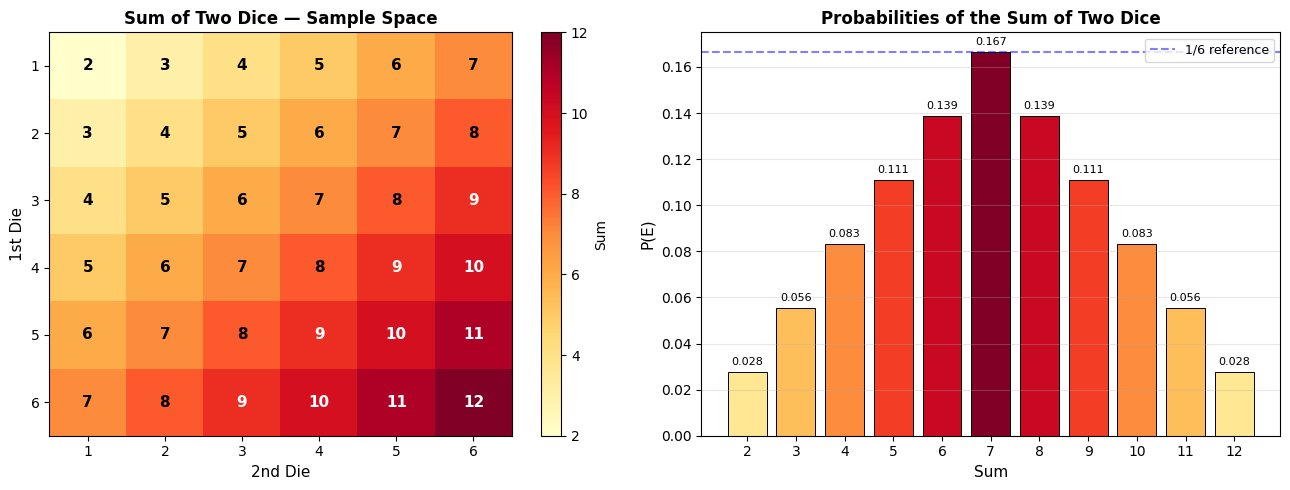
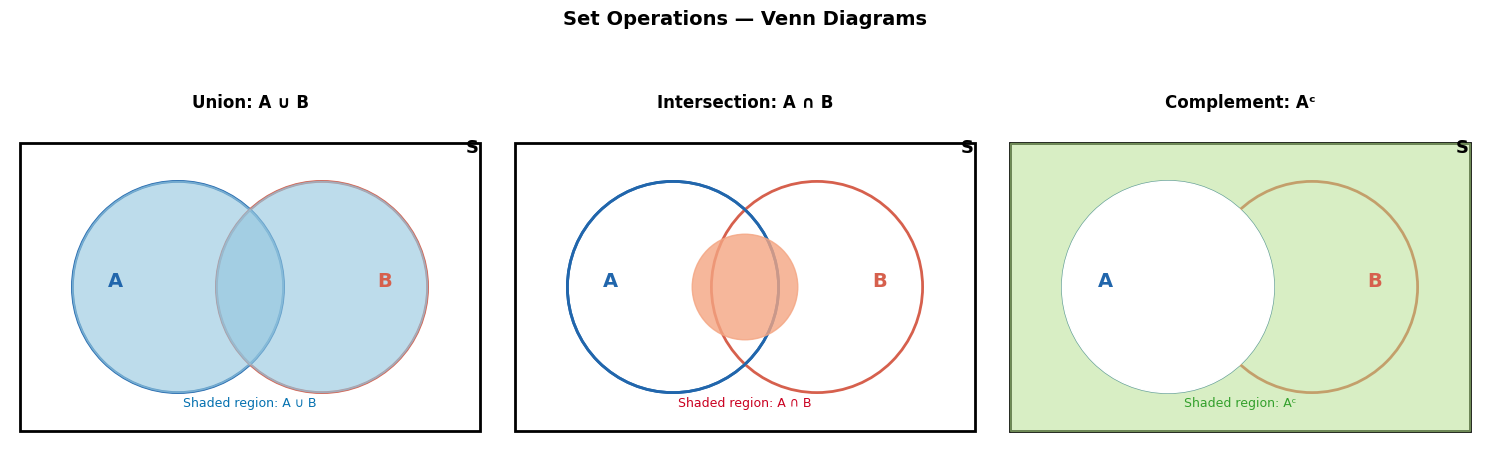
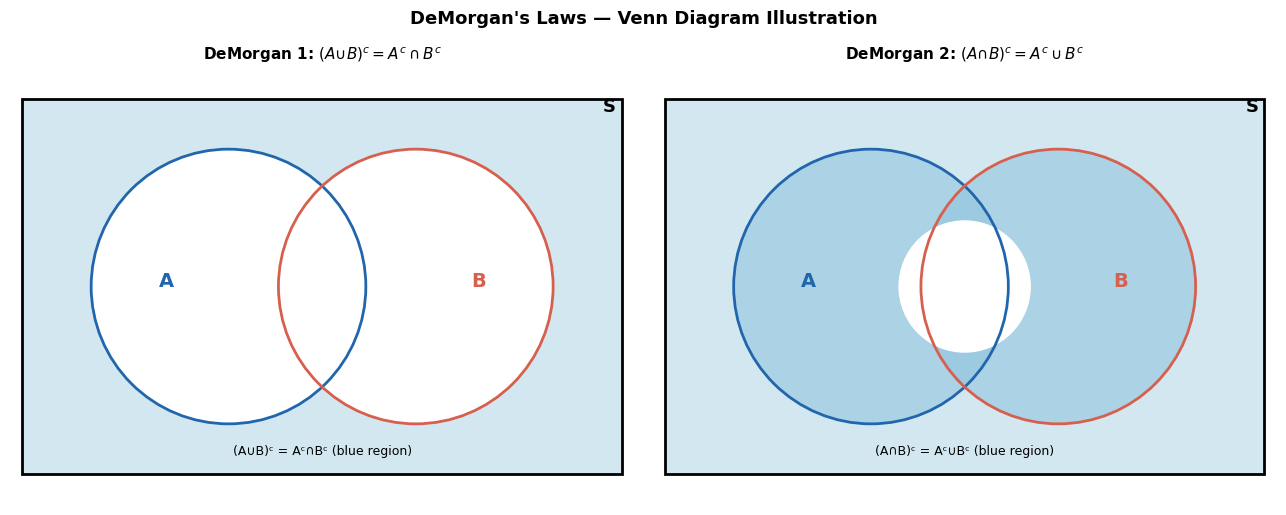
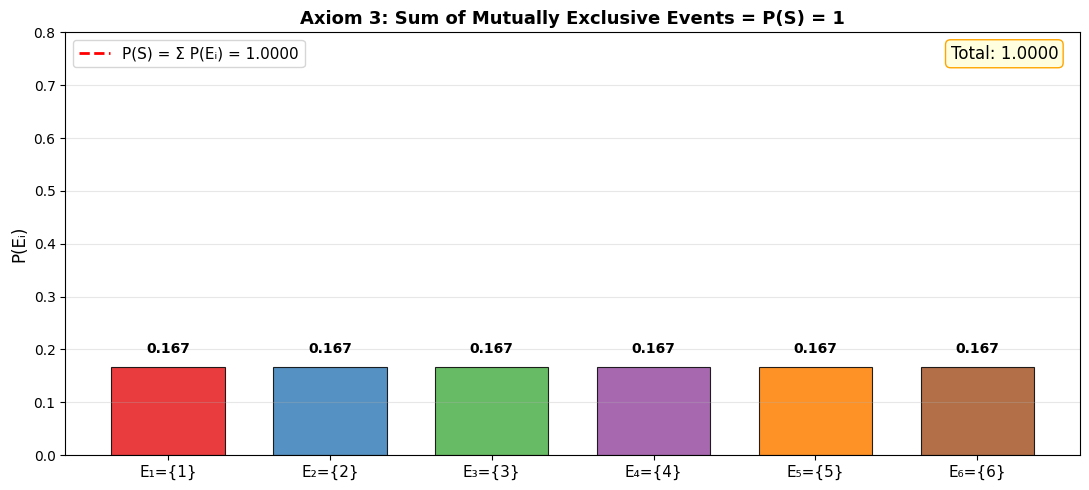
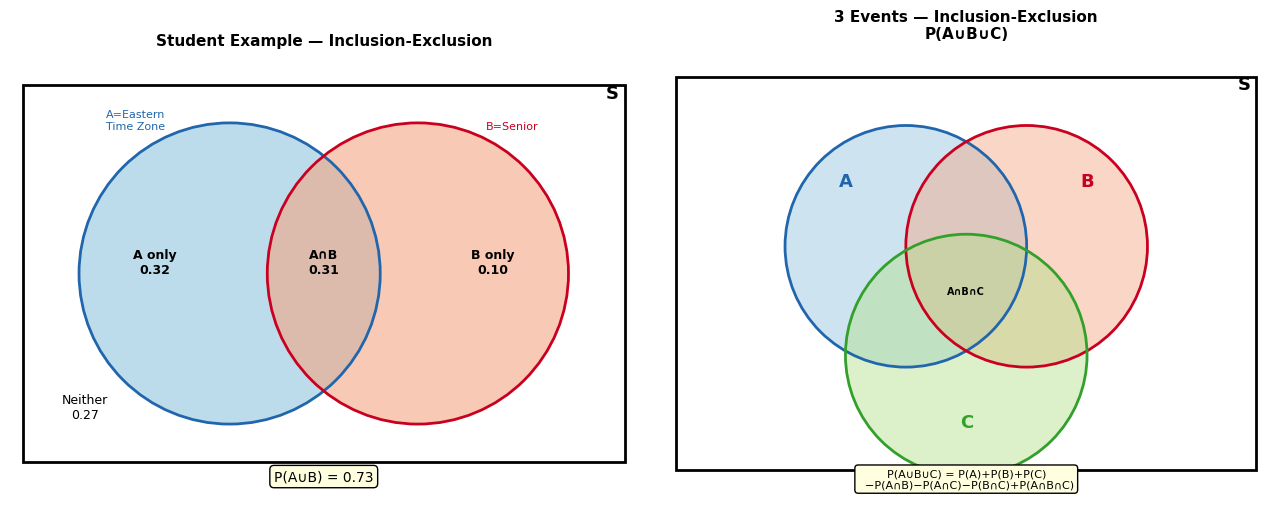
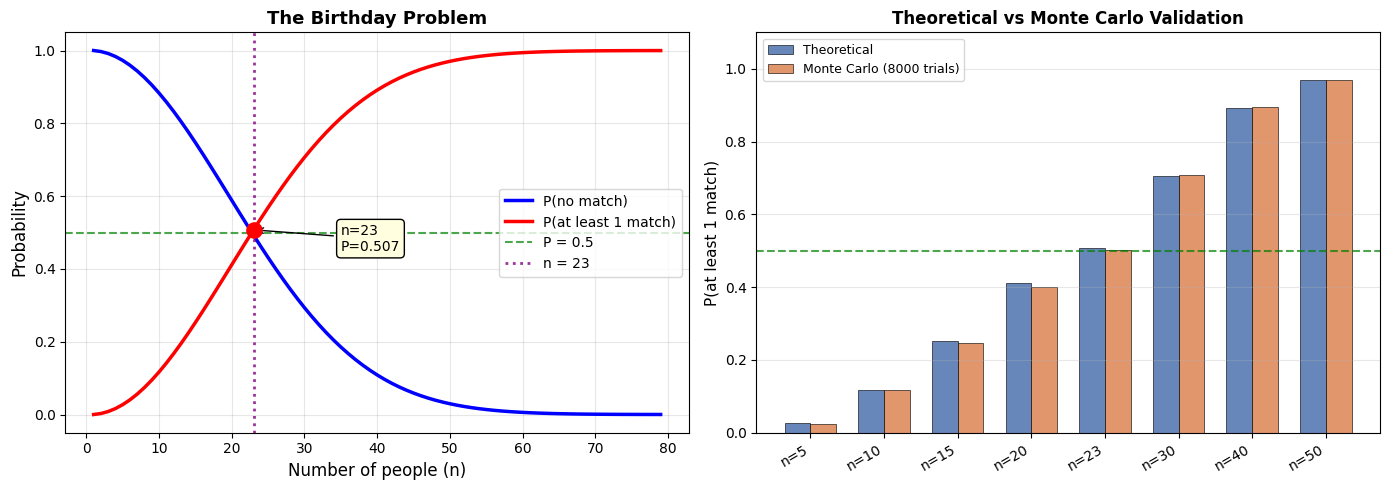
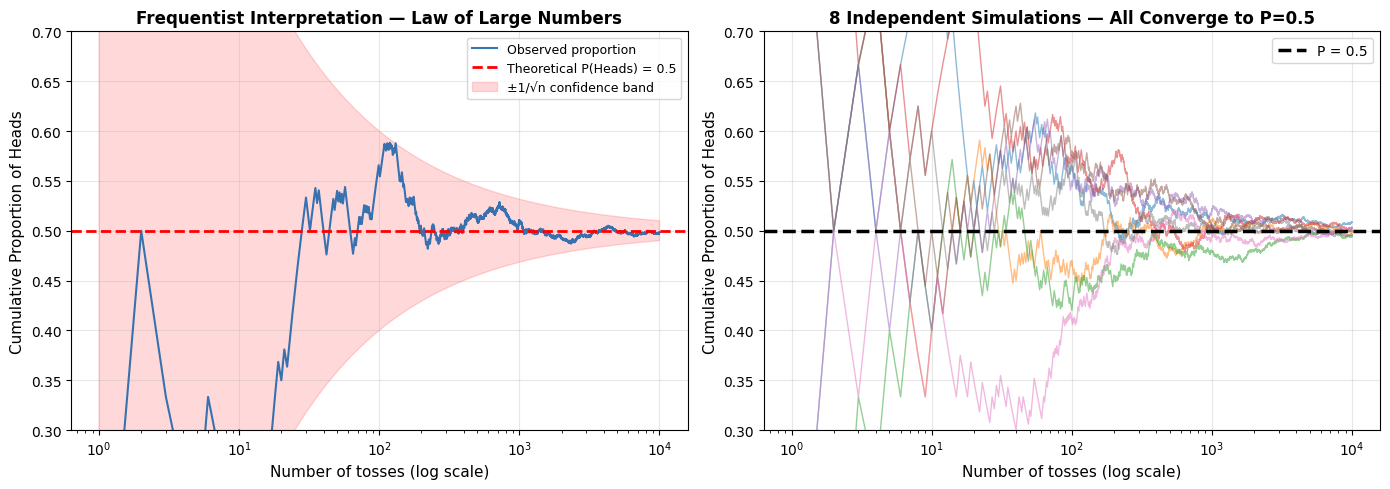

Here is the Python script that generated these plots, in order:
# Required libraries
import random
import itertools
import math
import numpy as np
import matplotlib.pyplot as plt
import matplotlib.patches as mpatches
from matplotlib.patches import Circle, FancyArrowPatch
from fractions import Fraction

plt.rcParams['font.family'] = 'DejaVu Sans'
plt.rcParams['figure.dpi'] = 100
random.seed(42)
np.random.seed(42)

print("Libraries loaded successfully! ✓")

# Sample space examples — represented using Python sets

# 1) Three coin tosses
S_coins = set(itertools.product(['H','T'], repeat=3))
S_coins_str = {''.join(s) for s in S_coins}
print(f"3-coin-toss sample space S = {sorted(S_coins_str)}")
print(f"  |S| = {len(S_coins_str)}  (2³ = 8 ✓)")

# Event: exactly 2 heads
E_2heads = {s for s in S_coins_str if s.count('H') == 2}
print(f"  Event E (exactly 2 heads): E = {sorted(E_2heads)}, |E| = {len(E_2heads)}")

print()

# 2) One die roll
S_die = {1, 2, 3, 4, 5, 6}
E_even = {x for x in S_die if x % 2 == 0}
E_odd  = {x for x in S_die if x % 2 != 0}
print(f"One die: S = {sorted(S_die)}")
print(f"  E (even) = {sorted(E_even)}")
print(f"  E (odd)  = {sorted(E_odd)}")
print(f"  E(even) ∩ E(odd) = {E_even & E_odd}  ← Mutually exclusive!")

print()

# 3) Sum of two dice
S_two_dice_pairs = [(i, j) for i in range(1, 7) for j in range(1, 7)]
S_two_dice = {i + j for i in range(1, 7) for j in range(1, 7)}  # set of sum values
print(f"Sum of two dice (all pairs): |S| = {len(S_two_dice_pairs)} (6×6 = 36 elements)")
print(f"  Possible sum values: {sorted(S_two_dice)}")

print()

# 4) Three-nucleotide sequences
S_nucleotide = set(itertools.product('ACGT', repeat=3))
print(f"Three nucleotides: |S| = {len(S_nucleotide)} = 4³  (A, C, G, T)")
print(f"  First 8 examples: {sorted([''.join(s) for s in S_nucleotide])[:8]}...")

# Visualization: distribution of the sum of two dice
outcomes = [(i, j, i+j) for i in range(1,7) for j in range(1,7)]
sums     = [t for _, _, t in outcomes]
freq     = {k: sums.count(k) for k in range(2, 13)}

fig, axes = plt.subplots(1, 2, figsize=(13, 5))

# Left: heat map (all pairs)
ax = axes[0]
matrix = np.array([[i+j for j in range(1,7)] for i in range(1,7)])
im = ax.imshow(matrix, cmap='YlOrRd', aspect='auto')
ax.set_xticks(range(6)); ax.set_xticklabels(range(1,7))
ax.set_yticks(range(6)); ax.set_yticklabels(range(1,7))
ax.set_xlabel('2nd Die', fontsize=11)
ax.set_ylabel('1st Die', fontsize=11)
ax.set_title('Sum of Two Dice — Sample Space', fontsize=12, fontweight='bold')
for i in range(6):
    for j in range(6):
        ax.text(j, i, matrix[i,j], ha='center', va='center',
                fontsize=11, fontweight='bold',
                color='white' if matrix[i,j] >= 9 else 'black')
plt.colorbar(im, ax=ax, label='Sum')

# Right: probability bar chart
ax2 = axes[1]
x = list(freq.keys())
y = [v/36 for v in freq.values()]
colors = plt.cm.YlOrRd(np.array(y) / max(y))
bars = ax2.bar(x, y, color=colors, edgecolor='black', linewidth=0.7)
ax2.axhline(1/6, color='blue', linestyle='--', alpha=0.5, label='1/6 reference')
for bar, val in zip(bars, y):
    ax2.text(bar.get_x() + bar.get_width()/2, bar.get_height() + 0.002,
             f'{val:.3f}', ha='center', va='bottom', fontsize=8)
ax2.set_xlabel('Sum', fontsize=11)
ax2.set_ylabel('P(E)', fontsize=11)
ax2.set_title('Probabilities of the Sum of Two Dice', fontsize=12, fontweight='bold')
ax2.set_xticks(x)
ax2.legend(fontsize=9)
ax2.grid(True, alpha=0.3, axis='y')

plt.tight_layout()
plt.show()
print(f"Total probability: {sum(y):.4f}  ← P(S) = 1 ✓")

# Set operations with Python
S = set(range(1, 7))  # Die: {1,2,3,4,5,6}
A = {2, 4, 6}         # Even numbers
B = {1, 2, 3}         # Less than or equal to 3

print(f"S = {sorted(S)}")
print(f"A = {sorted(A)}  (even)")
print(f"B = {sorted(B)}  (≤ 3)")
print()
print(f"A ∩ B = {sorted(A & B)}   (even and ≤ 3)")
print(f"A ∪ B = {sorted(A | B)}  (even or ≤ 3)")
print(f"Aᶜ    = {sorted(S - A)}    (not even = odd)")
print(f"Bᶜ    = {sorted(S - B)}  (greater than 3)")
print(f"A ∩ Bᶜ= {sorted(A - B)}    (even AND greater than 3)")
print()

# Set relations
C = {2, 4}            # Subset of A
print(f"C = {sorted(C)}  (subset of A?): C ⊆ A → {C.issubset(A)}")
print(f"Are A and B disjoint? A ∩ B = ∅ → {len(A & B) == 0}")
D = {1, 3, 5}         # odd numbers
print(f"D = {sorted(D)}  (odd). Are A and D disjoint? → {len(A & D) == 0}  ✓ mutually exclusive")

# Venn Diagrams
fig, axes = plt.subplots(1, 3, figsize=(15, 5))

def venn2(ax, title, shade_func, A_label='A', B_label='B'):
    ax.set_xlim(0, 10); ax.set_ylim(0, 7)
    ax.set_aspect('equal'); ax.axis('off')
    # S rectangle
    rect = plt.Rectangle((0.2, 0.5), 9.6, 6, fill=False,
                          edgecolor='black', linewidth=2)
    ax.add_patch(rect)
    ax.text(9.5, 6.3, 'S', fontsize=13, fontweight='bold')
    # Circles
    cA = Circle((3.5, 3.5), 2.2, fill=False, edgecolor='#2166ac', linewidth=2)
    cB = Circle((6.5, 3.5), 2.2, fill=False, edgecolor='#d6604d', linewidth=2)
    ax.add_patch(cA); ax.add_patch(cB)
    ax.text(2.2, 3.5, A_label, fontsize=14, fontweight='bold', color='#2166ac', ha='center')
    ax.text(7.8, 3.5, B_label, fontsize=14, fontweight='bold', color='#d6604d', ha='center')
    # Shading
    shade_func(ax)
    ax.set_title(title, fontsize=12, fontweight='bold', pad=8)

from matplotlib.patches import PathPatch
from matplotlib.path import Path

# Left: A ∪ B
def shade_union(ax):
    cA = Circle((3.5, 3.5), 2.2, color='#92c5de', alpha=0.6, zorder=1)
    cB = Circle((6.5, 3.5), 2.2, color='#92c5de', alpha=0.6, zorder=1)
    ax.add_patch(cA); ax.add_patch(cB)
    ax.text(5, 1.0, 'Shaded region: A ∪ B', ha='center', fontsize=9, color='#0571b0')

# Middle: A ∩ B
def shade_intersection(ax):
    theta = np.linspace(0, 2*np.pi, 300)
    # Approximate intersection region
    x1 = 3.5 + 2.2*np.cos(theta)
    y1 = 3.5 + 2.2*np.sin(theta)
    x2 = 6.5 + 2.2*np.cos(theta)
    y2 = 3.5 + 2.2*np.sin(theta)
    # Circle A
    c1 = Circle((3.5, 3.5), 2.2, color='none', ec='#2166ac', lw=2)
    ax.add_patch(c1)
    # Shade only the intersection
    from matplotlib.patches import Wedge
    c_shade = Circle((5, 3.5), 1.1, color='#f4a582', alpha=0.8, zorder=2)
    ax.add_patch(c_shade)
    ax.text(5, 1.0, 'Shaded region: A ∩ B', ha='center', fontsize=9, color='#ca0020')

# Right: Aᶜ
def shade_complement(ax):
    rect = plt.Rectangle((0.2, 0.5), 9.6, 6, color='#b2df8a', alpha=0.5, zorder=1)
    ax.add_patch(rect)
    cA = Circle((3.5, 3.5), 2.2, color='white', zorder=2)
    ax.add_patch(cA)
    ax.text(5, 1.0, 'Shaded region: Aᶜ', ha='center', fontsize=9, color='#33a02c')

venn2(axes[0], 'Union: A ∪ B', shade_union)
venn2(axes[1], 'Intersection: A ∩ B', shade_intersection)
venn2(axes[2], 'Complement: Aᶜ', shade_complement)

plt.suptitle('Set Operations — Venn Diagrams', fontsize=14, fontweight='bold', y=1.02)
plt.tight_layout()
plt.show()

# Numerically verify set laws over a large universe
universe = set(range(1, 21))  # S = {1,...,20}
A = {2,4,6,8,10,12,14,16,18,20}  # even
B = {1,2,3,4,5,6,7,8,9,10}       # ≤ 10
C = {5,6,7,8,9,10,11,12,13,14,15}  # 5–15

laws = [
    ("Commutativity (∪)",    A | B,           B | A),
    ("Commutativity (∩)",    A & B,           B & A),
    ("Associativity (∪)",   (A | B) | C,     A | (B | C)),
    ("Associativity (∩)",   (A & B) & C,     A & (B & C)),
    ("Distributivity 1",    (A | B) & C,     (A & C) | (B & C)),
    ("Distributivity 2",    (A & B) | C,     (A | C) & (B | C)),
    ("DeMorgan 1",           universe-(A | B),   (universe-A) & (universe-B)),
    ("DeMorgan 2",           universe-(A & B),   (universe-A) | (universe-B)),
]

print(f"{'Law':<22} {'Equal?'}")
print("-" * 35)
for name, lhs, rhs in laws:
    equal = lhs == rhs
    print(f"{name:<22} {'✓  Verified' if equal else '✗  ERROR'}")

# Demonstrate DeMorgan's Laws with a concrete example
S = set(range(1, 13))  # {1,...,12}
A = {x for x in S if x % 2 == 0}   # even: {2,4,6,8,10,12}
B = {x for x in S if x % 3 == 0}   # multiples of 3: {3,6,9,12}

print(f"S = {{1,...,12}}")
print(f"A = {sorted(A)}  (even)")
print(f"B = {sorted(B)}  (multiples of 3)")
print()

# DeMorgan 1: (A∪B)ᶜ = Aᶜ∩Bᶜ
lhs1 = S - (A | B)
rhs1 = (S - A) & (S - B)
print(f"DeMorgan 1: (A∪B)ᶜ = Aᶜ∩Bᶜ")
print(f"  A ∪ B = {sorted(A|B)}  (even OR multiple of 3)")
print(f"  (A∪B)ᶜ = {sorted(lhs1)}  (neither even nor multiple of 3)")
print(f"  Aᶜ∩Bᶜ  = {sorted(rhs1)}")
print(f"  Equal? {lhs1 == rhs1}  ✓")
print()

# DeMorgan 2: (A∩B)ᶜ = Aᶜ∪Bᶜ
lhs2 = S - (A & B)
rhs2 = (S - A) | (S - B)
print(f"DeMorgan 2: (A∩B)ᶜ = Aᶜ∪Bᶜ")
print(f"  A ∩ B = {sorted(A&B)}  (even AND multiple of 3 = multiples of 6)")
print(f"  (A∩B)ᶜ = {sorted(lhs2)}")
print(f"  Aᶜ∪Bᶜ  = {sorted(rhs2)}")
print(f"  Equal? {lhs2 == rhs2}  ✓")

# Everyday language interpretation
print()
print("Everyday language interpretation:")
print("  DeMorgan 1: 'NOT (even OR multiple of 3)' = 'NOT even AND NOT multiple of 3'")
print("  DeMorgan 2: 'NOT (even AND multiple of 3)' = 'NOT even OR NOT multiple of 3'")

# DeMorgan's Laws — Venn diagram visualization
fig, axes = plt.subplots(1, 2, figsize=(13, 5))

for ax_idx, (title, law_no) in enumerate([
    ("DeMorgan 1: $(A∪B)^c = A^c \\cap B^c$", 1),
    ("DeMorgan 2: $(A∩B)^c = A^c \\cup B^c$", 2)
]):
    ax = axes[ax_idx]
    ax.set_xlim(0, 10); ax.set_ylim(0, 7)
    ax.set_aspect('equal'); ax.axis('off')
    ax.set_title(title, fontsize=11, fontweight='bold')

    # S rectangle — background
    if law_no == 1:
        bg = plt.Rectangle((0.2, 0.5), 9.6, 6, color='#92c5de', alpha=0.4, zorder=0)
    else:
        bg = plt.Rectangle((0.2, 0.5), 9.6, 6, color='#92c5de', alpha=0.4, zorder=0)
    ax.add_patch(bg)
    rect = plt.Rectangle((0.2, 0.5), 9.6, 6, fill=False, edgecolor='black', linewidth=2)
    ax.add_patch(rect)

    if law_no == 1:
        # Shaded = (A∪B)ᶜ: the rest of S
        cA = Circle((3.5, 3.5), 2.2, color='white', zorder=2)
        cB = Circle((6.5, 3.5), 2.2, color='white', zorder=2)
        ax.add_patch(cA); ax.add_patch(cB)
        ca = Circle((3.5,3.5),2.2,fill=False,ec='#2166ac',lw=2,zorder=3)
        cb = Circle((6.5,3.5),2.2,fill=False,ec='#d6604d',lw=2,zorder=3)
        ax.add_patch(ca); ax.add_patch(cb)
        ax.text(5, 0.8, '(A∪B)ᶜ = Aᶜ∩Bᶜ (blue region)', ha='center', fontsize=9)
    else:
        # Shaded = (A∩B)ᶜ: everything except the intersection
        cA = Circle((3.5, 3.5), 2.2, color='#92c5de', alpha=0.6, zorder=2)
        cB = Circle((6.5, 3.5), 2.2, color='#92c5de', alpha=0.6, zorder=2)
        ax.add_patch(cA); ax.add_patch(cB)
        # Intersection in white (excluded)
        c_int = Circle((5, 3.5), 1.05, color='white', zorder=3)
        ax.add_patch(c_int)
        ca = Circle((3.5,3.5),2.2,fill=False,ec='#2166ac',lw=2,zorder=4)
        cb = Circle((6.5,3.5),2.2,fill=False,ec='#d6604d',lw=2,zorder=4)
        ax.add_patch(ca); ax.add_patch(cb)
        ax.text(5, 0.8, '(A∩B)ᶜ = Aᶜ∪Bᶜ (blue region)', ha='center', fontsize=9)

    ax.text(2.5, 3.5, 'A', fontsize=14, fontweight='bold', color='#2166ac', ha='center', zorder=5)
    ax.text(7.5, 3.5, 'B', fontsize=14, fontweight='bold', color='#d6604d', ha='center', zorder=5)
    ax.text(9.5, 6.3, 'S', fontsize=13, fontweight='bold')

plt.suptitle("DeMorgan's Laws — Venn Diagram Illustration",
             fontsize=13, fontweight='bold', y=1.02)
plt.tight_layout()
plt.show()

# A probability function class that verifies the axioms
class ProbabilityFunction:
    def __init__(self, S, p_dict):
        """S: sample space (set), p_dict: probability of each outcome"""
        self.S = S
        self.p = p_dict
        self._verify_axioms()

    def _verify_axioms(self):
        # Axiom 1
        assert all(0 <= v <= 1 for v in self.p.values()), "Axiom 1 violated!"
        # Axiom 2
        assert abs(sum(self.p.values()) - 1.0) < 1e-9, "Axiom 2 violated!"
        print("Axiom 1 (0 ≤ P(e) ≤ 1): ✓")
        print(f"Axiom 2 (P(S) = {sum(self.p.values()):.6f}): ✓")

    def P(self, E):
        """Probability of event E"""
        return sum(self.p.get(e, 0) for e in E)

    def P_intersection(self, A, B): return self.P(A & B)
    def P_union(self, A, B):        return self.P(A | B)
    def P_complement(self, A):      return 1 - self.P(A)


# Example 1: Fair die
print("=== Fair Die ===")
S_die = {1, 2, 3, 4, 5, 6}
p_fair = {i: 1/6 for i in S_die}
die = ProbabilityFunction(S_die, p_fair)

E_even    = {2, 4, 6}
E_five_six = {5, 6}
print(f"P(even) = {die.P(E_even):.4f}  = {Fraction(die.P(E_even)).limit_denominator(10)}")
print(f"P(5 or 6) = {die.P(E_five_six):.4f}")
print(f"P(evenᶜ) = P(odd) = {die.P_complement(E_even):.4f}")
print()

# Example 2: Weighted (loaded) die
print("=== Loaded Die (6 is twice as likely) ===")
p_loaded = {1: 1/7, 2: 1/7, 3: 1/7, 4: 1/7, 5: 1/7, 6: 2/7}
die_l = ProbabilityFunction(S_die, p_loaded)
print(f"P(6) = {die_l.P({6}):.4f}  (twice that of a fair die)")
print(f"P(even) = {die_l.P(E_even):.4f}  (fair: 0.5)")

# Axiom 3 — Countable additivity visualization
# Mutually exclusive events in a die roll
fig, ax = plt.subplots(figsize=(11, 5))

events = [
    ({1}, 'E₁={1}', '#e41a1c'),
    ({2}, 'E₂={2}', '#377eb8'),
    ({3}, 'E₃={3}', '#4daf4a'),
    ({4}, 'E₄={4}', '#984ea3'),
    ({5}, 'E₅={5}', '#ff7f00'),
    ({6}, 'E₆={6}', '#a65628'),
]

x_pos = np.arange(len(events))
probs  = [1/6] * 6
colors = [e[2] for e in events]

bars = ax.bar(x_pos, probs, color=colors, edgecolor='black',
              linewidth=0.8, alpha=0.85, width=0.7)
ax.set_xticks(x_pos)
ax.set_xticklabels([e[1] for e in events], fontsize=11)
ax.set_ylabel('P(Eᵢ)', fontsize=12)
ax.set_ylim(0, 0.8)
ax.set_title('Axiom 3: Sum of Mutually Exclusive Events = P(S) = 1',
             fontsize=13, fontweight='bold')
ax.axhline(sum(probs), color='red', linestyle='--', linewidth=2,
           label=f'P(S) = Σ P(Eᵢ) = {sum(probs):.4f}')

# Cumulative sum annotation
cumulative = 0
for i, p in enumerate(probs):
    ax.text(i, p + 0.02, f'{p:.3f}', ha='center', va='bottom', fontsize=10, fontweight='bold')
    cumulative += p

ax.text(5.5, 0.75, f'Total: {sum(probs):.4f}', ha='right', fontsize=12,
        bbox=dict(boxstyle='round', facecolor='lightyellow', edgecolor='orange'))
ax.legend(fontsize=11)
ax.grid(True, alpha=0.3, axis='y')
plt.tight_layout()
plt.show()

# Numerically verify all propositions
# Using the fair die
P = die.P  # shorthand
A = {2, 4, 6}    # even
B = {4, 5, 6}    # > 3
Ac = S_die - A

print("=" * 55)
print("Verification of Probability Propositions (Fair Die)")
print("=" * 55)

# 1. Complement
p_Ac_formula = 1 - P(A)
p_Ac_direct  = P(Ac)
print(f"\n1. Complement: P(Aᶜ) = 1 - P(A)")
print(f"   P(A) = P(even) = {P(A):.4f}")
print(f"   1-P(A) = {p_Ac_formula:.4f},  P(Aᶜ) = {p_Ac_direct:.4f}  → {'✓' if abs(p_Ac_formula - p_Ac_direct) < 1e-9 else '✗'}")

# 2. Empty set
print(f"\n2. P(∅) = {P(set()):.4f}  → {'✓' if P(set()) == 0 else '✗'}")

# 3. Difference rule (A={2,4} ⊂ B={2,4,6})
A2 = {2, 4};  B2 = {2, 4, 6}  # A2 ⊆ B2
print(f"\n3. Difference: P(B∩Aᶜ) = P(B)-P(A), A⊆B")
print(f"   A={sorted(A2)}, B={sorted(B2)} → A⊆B: {A2.issubset(B2)}")
lhs = P(B2 & (S_die - A2))
rhs = P(B2) - P(A2)
print(f"   P(B∩Aᶜ) = {lhs:.4f},  P(B)-P(A) = {rhs:.4f}  → {'✓' if abs(lhs-rhs)<1e-9 else '✗'}")

# 4. Monotonicity
print(f"\n4. Monotonicity: P(B)≥P(A) if A⊆B")
print(f"   P(A={sorted(A2)}) = {P(A2):.4f} ≤ P(B={sorted(B2)}) = {P(B2):.4f}  → {'✓' if P(B2)>=P(A2) else '✗'}")

# 5. Inclusion-Exclusion (2 events)
print(f"\n5. Inclusion-Exclusion (2 events): P(A∪B) = P(A)+P(B)-P(A∩B)")
direct  = P(A | B)
formula = P(A) + P(B) - P(A & B)
print(f"   A={sorted(A)}, B={sorted(B)}")
print(f"   P(A∪B) directly = {direct:.4f}")
print(f"   P(A)+P(B)-P(A∩B) = {P(A):.4f}+{P(B):.4f}-{P(A&B):.4f} = {formula:.4f}  → {'✓' if abs(direct-formula)<1e-9 else '✗'}")

# Textbook example: Probability class student
print("=" * 55)
print("Inclusion-Exclusion Example — Probability Class")
print("=" * 55)

p_A  = 0.63   # P(Eastern time zone)
p_B  = 0.41   # P(Senior)
p_AB = 0.31   # P(Both)

p_AuB = p_A + p_B - p_AB

print(f"P(A) = P(Eastern time zone) = {p_A}")
print(f"P(B) = P(Senior)            = {p_B}")
print(f"P(A∩B) = P(Both)            = {p_AB}")
print(f"\nP(A∪B) = {p_A} + {p_B} - {p_AB} = {p_AuB}")

# Additional computations
p_Ac      = 1 - p_A
p_Bc      = 1 - p_B
p_Ac_Bc   = 1 - p_AuB   # DeMorgan
p_only_A  = p_A - p_AB
p_only_B  = p_B - p_AB

print(f"\nAdditional computations:")
print(f"  P(Aᶜ) = {p_Ac:.2f}  (not in Eastern time zone)")
print(f"  P(Bᶜ) = {p_Bc:.2f}  (not a Senior)")
print(f"  P(Neither A nor B) = 1-P(A∪B) = {p_Ac_Bc:.2f}")
print(f"  P(Only A) = {p_only_A:.2f}")
print(f"  P(Only B) = {p_only_B:.2f}")
print(f"  Total: {p_only_A:.2f}+{p_only_B:.2f}+{p_AB:.2f}+{p_Ac_Bc:.2f} = {p_only_A+p_only_B+p_AB+p_Ac_Bc:.2f}  ✓")

# Inclusion-Exclusion visualization
fig, axes = plt.subplots(1, 2, figsize=(13, 5))

# Left: Student example Venn diagram
ax = axes[0]
ax.set_xlim(0, 10); ax.set_ylim(0, 7); ax.set_aspect('equal'); ax.axis('off')
ax.set_title('Student Example — Inclusion-Exclusion', fontsize=11, fontweight='bold')

rect = plt.Rectangle((0.2, 0.5), 9.6, 6, fill=False, edgecolor='black', linewidth=2)
ax.add_patch(rect)
cA = Circle((3.5, 3.5), 2.4, color='#92c5de', alpha=0.6, zorder=2)
cB = Circle((6.5, 3.5), 2.4, color='#f4a582', alpha=0.6, zorder=2)
ax.add_patch(cA); ax.add_patch(cB)
ca = Circle((3.5,3.5),2.4,fill=False,ec='#2166ac',lw=2,zorder=3)
cb = Circle((6.5,3.5),2.4,fill=False,ec='#ca0020',lw=2,zorder=3)
ax.add_patch(ca); ax.add_patch(cb)

ax.text(2.3, 3.5, f'A only\n{p_only_A:.2f}', ha='center', fontsize=9, fontweight='bold', zorder=4)
ax.text(5.0, 3.5, f'A∩B\n{p_AB:.2f}', ha='center', fontsize=9, fontweight='bold', zorder=4)
ax.text(7.7, 3.5, f'B only\n{p_only_B:.2f}', ha='center', fontsize=9, fontweight='bold', zorder=4)
ax.text(1.2, 1.2, f'Neither\n{p_Ac_Bc:.2f}', ha='center', fontsize=9, zorder=4)
ax.text(2.0, 5.8, 'A=Eastern\nTime Zone', ha='center', fontsize=8, color='#2166ac')
ax.text(8.0, 5.8, 'B=Senior', ha='center', fontsize=8, color='#ca0020')
ax.text(9.5, 6.3, 'S', fontsize=13, fontweight='bold')
ax.text(5, 0.2, f'P(A∪B) = {p_AuB:.2f}', ha='center', fontsize=10,
        bbox=dict(boxstyle='round', facecolor='lightyellow'))

# Right: 3-event Inclusion-Exclusion
ax2 = axes[1]
ax2.set_xlim(0, 10); ax2.set_ylim(0, 7.5); ax2.set_aspect('equal'); ax2.axis('off')
ax2.set_title('3 Events — Inclusion-Exclusion\nP(A∪B∪C)', fontsize=11, fontweight='bold')

rect2 = plt.Rectangle((0.2, 0.5), 9.6, 6.5, fill=False, edgecolor='black', linewidth=2)
ax2.add_patch(rect2)

cA2 = Circle((4.0, 4.2), 2.0, color='#92c5de', alpha=0.45, zorder=2)
cB2 = Circle((6.0, 4.2), 2.0, color='#f4a582', alpha=0.45, zorder=2)
cC2 = Circle((5.0, 2.4), 2.0, color='#b2df8a', alpha=0.45, zorder=2)
for c in [cA2, cB2, cC2]: ax2.add_patch(c)
for (cx,cy,r,col) in [(4.0,4.2,2.0,'#2166ac'),(6.0,4.2,2.0,'#ca0020'),(5.0,2.4,2.0,'#33a02c')]:
    ax2.add_patch(Circle((cx,cy),r,fill=False,ec=col,lw=2,zorder=3))

ax2.text(3.0, 5.2, 'A', fontsize=13, fontweight='bold', color='#2166ac', ha='center')
ax2.text(7.0, 5.2, 'B', fontsize=13, fontweight='bold', color='#ca0020', ha='center')
ax2.text(5.0, 1.2, 'C', fontsize=13, fontweight='bold', color='#33a02c', ha='center')
ax2.text(5, 3.4, 'A∩B∩C', ha='center', fontsize=7, fontweight='bold', zorder=4)
ax2.text(9.5, 6.8, 'S', fontsize=13, fontweight='bold')
ax2.text(5, 0.2,
         'P(A∪B∪C) = P(A)+P(B)+P(C)\n  −P(A∩B)−P(A∩C)−P(B∩C)+P(A∩B∩C)',
         ha='center', fontsize=8,
         bbox=dict(boxstyle='round', facecolor='lightyellow'))

plt.tight_layout()
plt.show()

def uniform_probability(S, E):
    """P(E) = |E|/|S| for an equally likely sample space"""
    return len(E) / len(S)

print("=" * 50)
print("Equally Likely Sample Space Examples")
print("=" * 50)

# 1. Die: even number
S1 = {1,2,3,4,5,6}
E1 = {2,4,6}
p1 = uniform_probability(S1, E1)
print(f"\n1. Die: Even number")
print(f"   S={sorted(S1)}, E={sorted(E1)}")
print(f"   P(E) = {len(E1)}/{len(S1)} = {p1:.4f} = {Fraction(len(E1), len(S1))}")

# 2. Two children: at least one boy
S2 = {'BB', 'BG', 'GB', 'GG'}
E2 = {'BB', 'BG', 'GB'}  # at least one boy
p2 = uniform_probability(S2, E2)
print(f"\n2. Two children: at least one boy")
print(f"   S={sorted(S2)}, E={sorted(E2)}")
print(f"   P(E) = {len(E2)}/{len(S2)} = {p2:.4f} = {Fraction(len(E2), len(S2))}")

# 3. Coin tosses: exactly 2 heads
S3 = {''.join(s) for s in itertools.product('HT', repeat=3)}
E3 = {s for s in S3 if s.count('H') == 2}
p3 = uniform_probability(S3, E3)
print(f"\n3. 3 coin tosses: exactly 2 heads")
print(f"   |S| = {len(S3)}, E = {sorted(E3)}")
print(f"   P(E) = {len(E3)}/{len(S3)} = {p3:.4f} = {Fraction(len(E3), len(S3))}")

# 4. Poker: at least 1 ace
total_hand = math.comb(52, 5)
at_least_1_ace = total_hand - math.comb(48, 5)  # at least 1 = total - (none)
p4 = at_least_1_ace / total_hand
print(f"\n4. Poker (52 cards, draw 5): at least 1 ace")
print(f"   C(52,5) = {total_hand:,}")
print(f"   P(at least 1 ace) = 1 - P(no ace) = 1 - C(48,5)/C(52,5)")
print(f"                     = {p4:.5f} ≈ {p4*100:.2f}%")

def p_no_match(n, days=365):
    """Probability that no two people among n share a birthday"""
    if n > days:
        return 0.0
    p = 1.0
    for k in range(n):
        p *= (days - k) / days
    return p

def p_at_least_one_match(n, days=365):
    return 1 - p_no_match(n, days)

# Table
print(f"{'n':>4} | {'P(no match)':>18} | {'P(at least 1 match)':>21}")
print("-" * 50)
notable_n = [5, 10, 15, 20, 23, 25, 30, 40, 50, 60, 70]
for n in notable_n:
    p_no  = p_no_match(n)
    p_yes = p_at_least_one_match(n)
    marker = " ← 50% threshold!" if n == 23 else ""
    print(f"{n:>4} | {p_no:>18.6f} | {p_yes:>18.6f}{marker}")

# Birthday problem — visualization
n_values  = np.arange(1, 80)
p_no_arr  = [p_no_match(n) for n in n_values]
p_yes_arr = [p_at_least_one_match(n) for n in n_values]

fig, axes = plt.subplots(1, 2, figsize=(14, 5))

# Left: probability curves
ax = axes[0]
ax.plot(n_values, p_no_arr,  'b-', linewidth=2.5, label='P(no match)')
ax.plot(n_values, p_yes_arr, 'r-', linewidth=2.5, label='P(at least 1 match)')
ax.axhline(0.5, color='green', linestyle='--', linewidth=1.5, alpha=0.7, label='P = 0.5')
ax.axvline(23, color='purple', linestyle=':', linewidth=2, alpha=0.8, label='n = 23')

# Mark n=23
ax.scatter([23], [p_at_least_one_match(23)], color='red', s=120, zorder=5)
ax.annotate(f'n=23\nP={p_at_least_one_match(23):.3f}',
            xy=(23, p_at_least_one_match(23)),
            xytext=(35, 0.45),
            arrowprops=dict(arrowstyle='->', color='black'),
            fontsize=10, bbox=dict(boxstyle='round', facecolor='lightyellow'))

ax.set_xlabel('Number of people (n)', fontsize=12)
ax.set_ylabel('Probability', fontsize=12)
ax.set_title('The Birthday Problem', fontsize=13, fontweight='bold')
ax.legend(fontsize=10)
ax.grid(True, alpha=0.3)
ax.set_ylim(-0.05, 1.05)

# Right: Monte Carlo validation
ax2 = axes[1]

def monte_carlo_birthday(n, n_trials=10000):
    matches = 0
    for _ in range(n_trials):
        birthdays = np.random.randint(1, 366, size=n)
        if len(birthdays) != len(set(birthdays)):
            matches += 1
    return matches / n_trials

np.random.seed(42)
n_test      = [5, 10, 15, 20, 23, 30, 40, 50]
mc_results  = [monte_carlo_birthday(n, 8000) for n in n_test]
theo_results = [p_at_least_one_match(n) for n in n_test]

x_pos = np.arange(len(n_test))
width = 0.35
ax2.bar(x_pos - width/2, theo_results, width, label='Theoretical',
        color='#4C72B0', alpha=0.85, edgecolor='black', linewidth=0.5)
ax2.bar(x_pos + width/2, mc_results, width, label='Monte Carlo (8000 trials)',
        color='#DD8452', alpha=0.85, edgecolor='black', linewidth=0.5)
ax2.axhline(0.5, color='green', linestyle='--', linewidth=1.5, alpha=0.7)
ax2.set_xticks(x_pos)
ax2.set_xticklabels([f'n={n}' for n in n_test], rotation=30, ha='right')
ax2.set_ylabel('P(at least 1 match)', fontsize=11)
ax2.set_title('Theoretical vs Monte Carlo Validation', fontsize=12, fontweight='bold')
ax2.legend(fontsize=9)
ax2.grid(True, alpha=0.3, axis='y')
ax2.set_ylim(0, 1.1)

plt.tight_layout()
plt.show()

print("\nComparison:")
print(f"{'n':>4} | {'Theoretical':>12} | {'Monte Carlo':>12} | {'Difference':>10}")
print("-" * 46)
for n, t, mc in zip(n_test, theo_results, mc_results):
    print(f"{n:>4} | {t:>12.5f} | {mc:>12.5f} | {abs(t-mc):>10.5f}")

# Frequentist interpretation — coin toss simulation
np.random.seed(42)
N_max  = 10_000
tosses = np.random.randint(0, 2, size=N_max)  # 0=Tails, 1=Heads

# Cumulative proportion of heads
n_seq        = np.arange(1, N_max + 1)
cum_heads    = np.cumsum(tosses == 1) / n_seq

fig, axes = plt.subplots(1, 2, figsize=(14, 5))

# Left: convergence
ax = axes[0]
ax.semilogx(n_seq, cum_heads, color='#2166ac', linewidth=1.5, alpha=0.9,
            label='Observed proportion')
ax.axhline(0.5, color='red', linestyle='--', linewidth=2, label='Theoretical P(Heads) = 0.5')
ax.fill_between(n_seq,
                0.5 - 1/np.sqrt(n_seq),
                0.5 + 1/np.sqrt(n_seq),
                alpha=0.15, color='red', label='±1/√n confidence band')
ax.set_xlabel('Number of tosses (log scale)', fontsize=11)
ax.set_ylabel('Cumulative Proportion of Heads', fontsize=11)
ax.set_title('Frequentist Interpretation — Law of Large Numbers',
             fontsize=12, fontweight='bold')
ax.set_ylim(0.3, 0.7)
ax.legend(fontsize=9)
ax.grid(True, alpha=0.3)

# Right: Several independent runs
ax2 = axes[1]
np.random.seed(0)
for trial_no in range(8):
    tosses_i = np.random.randint(0, 2, size=N_max)
    cum_i    = np.cumsum(tosses_i == 1) / n_seq
    ax2.semilogx(n_seq, cum_i, alpha=0.5, linewidth=1)
ax2.axhline(0.5, color='black', linestyle='--', linewidth=2.5, label='P = 0.5')
ax2.set_xlabel('Number of tosses (log scale)', fontsize=11)
ax2.set_ylabel('Cumulative Proportion of Heads', fontsize=11)
ax2.set_title("8 Independent Simulations — All Converge to P=0.5",
              fontsize=12, fontweight='bold')
ax2.set_ylim(0.3, 0.7)
ax2.legend(fontsize=10)
ax2.grid(True, alpha=0.3)

plt.tight_layout()
plt.show()
print(f"Final value (10000 tosses): P̂(Heads) = {cum_heads[-1]:.5f}  (theoretical: 0.5)")

print("=" * 65)
print("CHAPTER 2 SUMMARY — Axioms of Probability")
print("=" * 65)

summary = [
    ("Sample Space S",       "Set of all possible outcomes"),
    ("Event E",              "E ⊆ S (subset of the sample space)"),
    ("Intersection A∩B",    "Both A and B"),
    ("Union A∪B",           "A or B (at least one)"),
    ("Complement Aᶜ",       "A does not occur = S\\A"),
    ("Mutually exclusive",  "A∩B = ∅"),
    ("DeMorgan 1",          "(A∪B)ᶜ = Aᶜ∩Bᶜ"),
    ("DeMorgan 2",          "(A∩B)ᶜ = Aᶜ∪Bᶜ"),
    ("Axiom 1",             "0 ≤ P(E) ≤ 1"),
    ("Axiom 2",             "P(S) = 1"),
    ("Axiom 3",             "P(∪Eᵢ) = ΣP(Eᵢ)  (mutually exclusive events)"),
    ("Complement rule",     "P(Aᶜ) = 1 − P(A)"),
    ("Inclusion-Exclusion", "P(A∪B) = P(A)+P(B)−P(A∩B)"),
    ("Equally likely",      "P(E) = |E| / |S|"),
    ("Birthday problem",    "n=23: P(match)>0.5  (surprising!)"),
]

print(f"{'Concept':<24} | {'Description / Formula'}")
print("-" * 65)
for concept, description in summary:
    print(f"{concept:<24} | {description}")
print("=" * 65)

# ANSWERS
print("PROBLEM 1: P(greater than 5 OR even)")
S1 = {1,2,3,4,5,6}
A1 = {6}        # greater than 5
B1 = {2,4,6}    # even
p_s1 = (len(A1) + len(B1) - len(A1&B1)) / len(S1)
print(f"  P(A∪B) = P({sorted(A1)}∪{sorted(B1)}) = {p_s1:.4f} = {Fraction(len(A1)+len(B1)-len(A1&B1), len(S1))}")

print()
print("PROBLEM 2: No shared birthday among 30 students")
p_s2 = p_no_match(30)
print(f"  P(no match, n=30) = {p_s2:.6f} ≈ {p_s2*100:.2f}%")
print(f"  P(at least 1 match) = {1-p_s2:.6f} ≈ {(1-p_s2)*100:.2f}%")

print()
print("PROBLEM 3: P(Aᶜ∪Bᶜ) = P((A∩B)ᶜ)  [DeMorgan]")
pA, pB, pAB = 0.4, 0.5, 0.2
p_s3 = 1 - pAB  # DeMorgan: (A∩B)ᶜ
print(f"  P(Aᶜ∪Bᶜ) = P((A∩B)ᶜ) = 1 - P(A∩B) = 1 - {pAB} = {p_s3}")

print()
print("PROBLEM 4: At least 1 heart when drawing 5 cards from 52")
total = math.comb(52, 5)
no_hearts = math.comb(39, 5)  # 52-13=39 non-heart cards
p_s4 = 1 - no_hearts / total
print(f"  P(at least 1 heart) = 1 - C(39,5)/C(52,5)")
print(f"                      = 1 - {no_hearts:,}/{total:,}")
print(f"                      = {p_s4:.5f} ≈ {p_s4*100:.2f}%")
